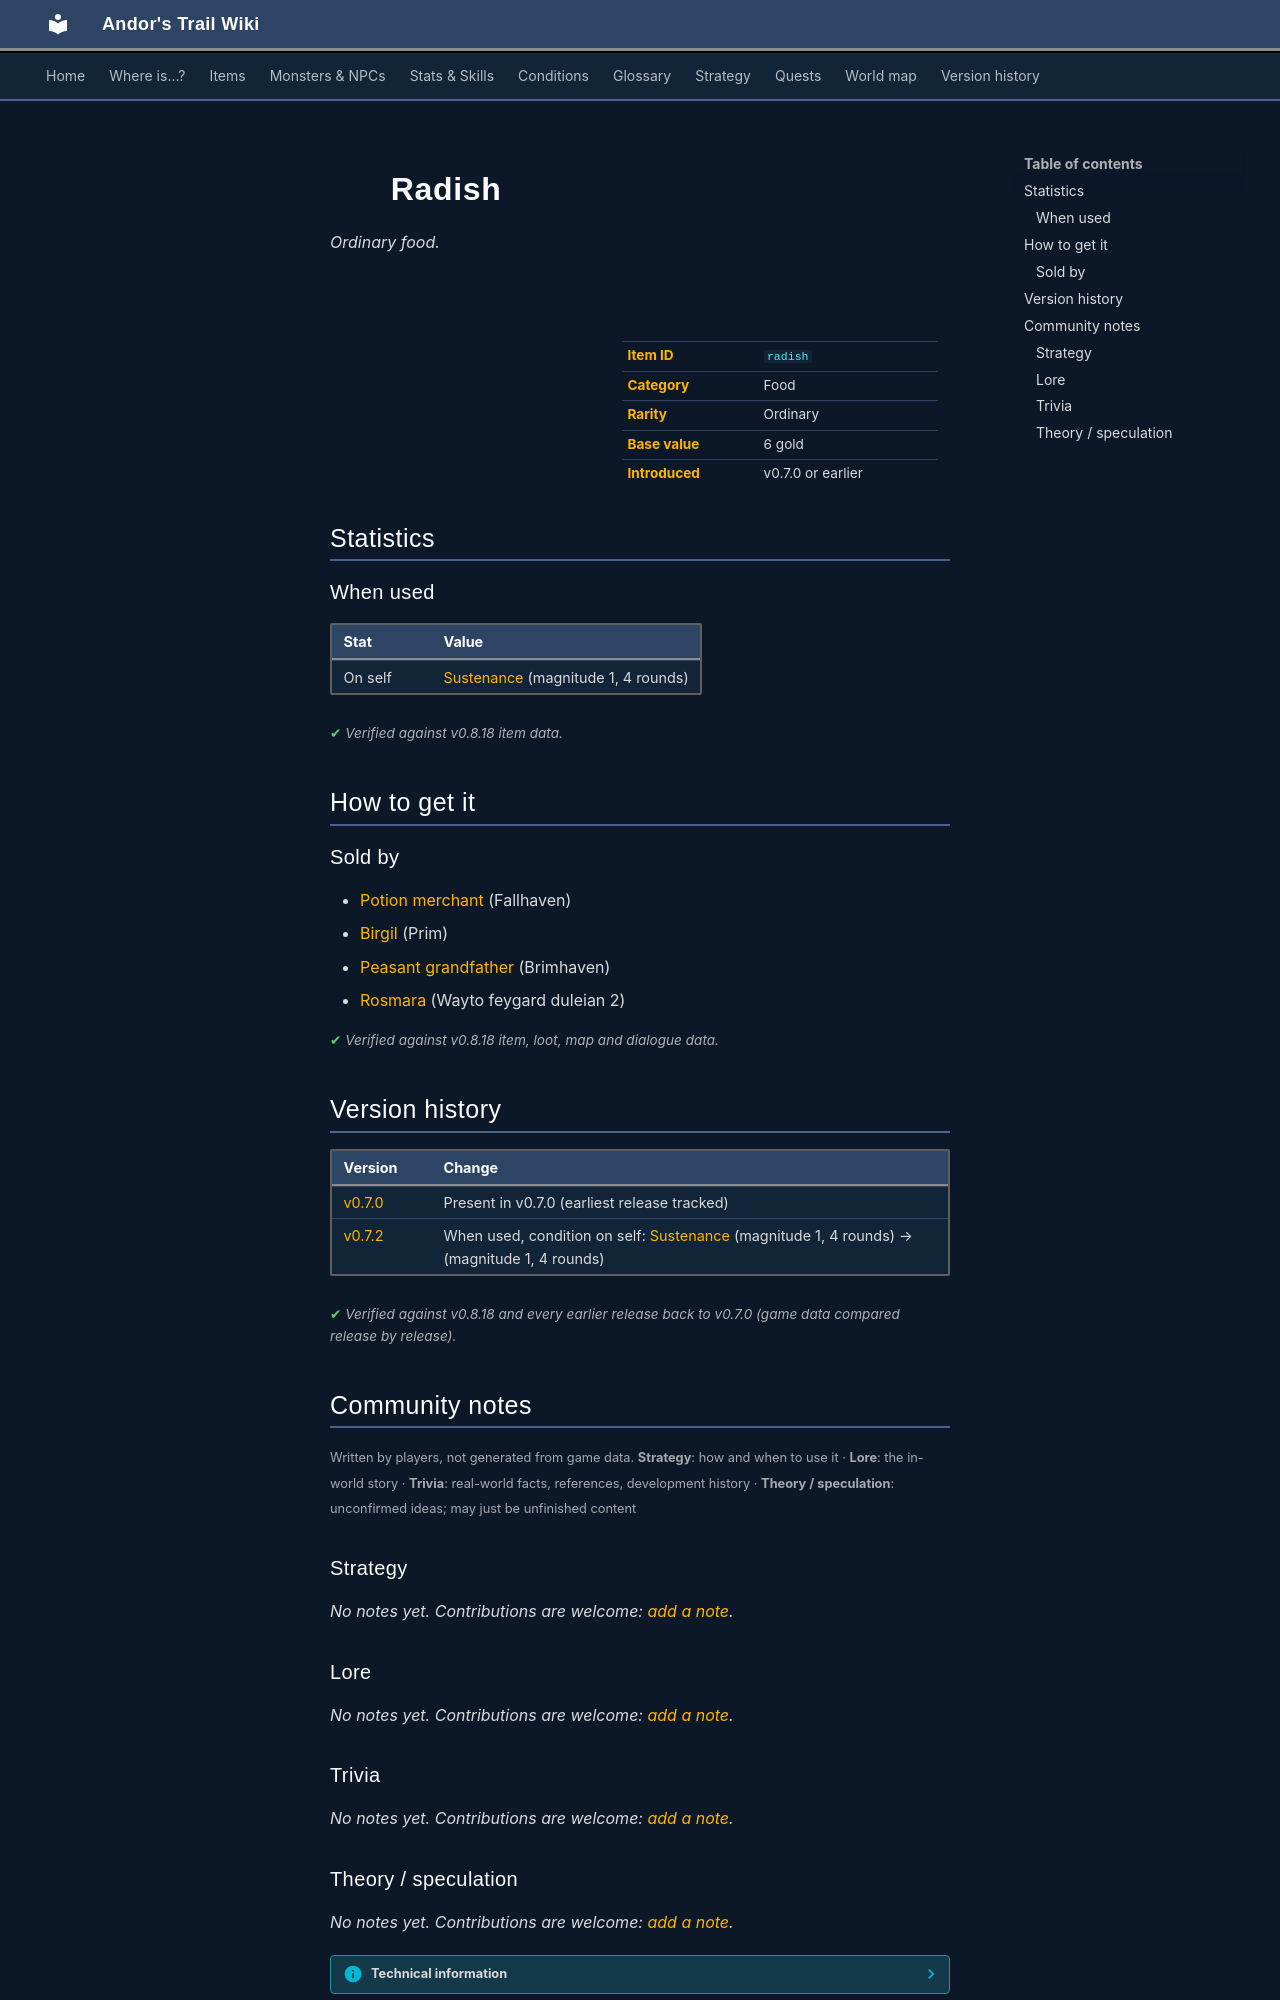

repository: asdfghjkl628/Andor-s-Trail-Wikiiii · page: items/radish/index.html · generator: mkdocs

---
description: "Radish is a ordinary food in Andor's Trail. How to get it: shops."
---

# ![](../assets/icons/items/items_consumables_14.png){ .sprite } Radish

*Ordinary food.*

<div class="infobox" markdown>

<p class="ib-img"><img class="sprite" src="../../assets/icons/items/items_consumables_14.png" alt=""></p>

| | |
|---|---|
| **Item ID** | `radish` |
| **Category** | Food |
| **Rarity** | Ordinary |
| **Base value** | 6 gold |
| **Introduced** | v0.7.0 or earlier |

</div>

## Statistics

### When used

| Stat | Value |
|---|---|
| On self | [Sustenance](../conditions/food.md) (magnitude 1, 4 rounds) |

<p class="verified">Verified against v0.8.18 item data.</p>

## How to get it

### Sold by

- [Potion merchant](../monsters/potion_merchant.md) (Fallhaven)
- [Birgil](../monsters/birgil.md) (Prim)
- [Peasant grandfather](../monsters/brv_old_farmer.md) (Brimhaven)
- [Rosmara](../monsters/rosmara.md) (Wayto feygard duleian 2)


<p class="verified">Verified against v0.8.18 item, loot, map and dialogue data.</p>


## Version history

| Version | Change |
|---|---|
| [v0.7.0](../versions/0.7.0.md) | Present in v0.7.0 (earliest release tracked) |
| [v0.7.2](../versions/0.7.2.md) | When used, condition on self: [Sustenance](../conditions/food.md) (magnitude 1, 4 rounds) → (magnitude 1, 4 rounds) |

<p class="verified">Verified against v0.8.18 and every earlier release back to v0.7.0 (game data compared release by release).</p>


## Community notes

<small>Written by players, not generated from game data. **Strategy**: how and when to use it · **Lore**: the in-world story · **Trivia**: real-world facts, references, development history · **Theory / speculation**: unconfirmed ideas; may just be unfinished content</small>

### Strategy

*No notes yet. Contributions are welcome: [add a note](https://github.com/asdfghjkl628/Andor-s-Trail-Wikiiii/new/main/notes/items?filename=radish.md&value=%23%23%20Strategy%0A%0A%3C%21--%20how%20and%20when%20to%20use%20it%20--%3E%0A%0A%23%23%20Lore%0A%0A%3C%21--%20the%20in-world%20story%20--%3E%0A%0A%23%23%20Trivia%0A%0A%3C%21--%20real-world%20facts%2C%20references%2C%20development%20history%20--%3E%0A%0A%23%23%20Theory%20/%20speculation%0A%0A%3C%21--%20unconfirmed%20ideas%3B%20may%20just%20be%20unfinished%20content%20--%3E%0A).*

### Lore

*No notes yet. Contributions are welcome: [add a note](https://github.com/asdfghjkl628/Andor-s-Trail-Wikiiii/new/main/notes/items?filename=radish.md&value=%23%23%20Strategy%0A%0A%3C%21--%20how%20and%20when%20to%20use%20it%20--%3E%0A%0A%23%23%20Lore%0A%0A%3C%21--%20the%20in-world%20story%20--%3E%0A%0A%23%23%20Trivia%0A%0A%3C%21--%20real-world%20facts%2C%20references%2C%20development%20history%20--%3E%0A%0A%23%23%20Theory%20/%20speculation%0A%0A%3C%21--%20unconfirmed%20ideas%3B%20may%20just%20be%20unfinished%20content%20--%3E%0A).*

### Trivia

*No notes yet. Contributions are welcome: [add a note](https://github.com/asdfghjkl628/Andor-s-Trail-Wikiiii/new/main/notes/items?filename=radish.md&value=%23%23%20Strategy%0A%0A%3C%21--%20how%20and%20when%20to%20use%20it%20--%3E%0A%0A%23%23%20Lore%0A%0A%3C%21--%20the%20in-world%20story%20--%3E%0A%0A%23%23%20Trivia%0A%0A%3C%21--%20real-world%20facts%2C%20references%2C%20development%20history%20--%3E%0A%0A%23%23%20Theory%20/%20speculation%0A%0A%3C%21--%20unconfirmed%20ideas%3B%20may%20just%20be%20unfinished%20content%20--%3E%0A).*
